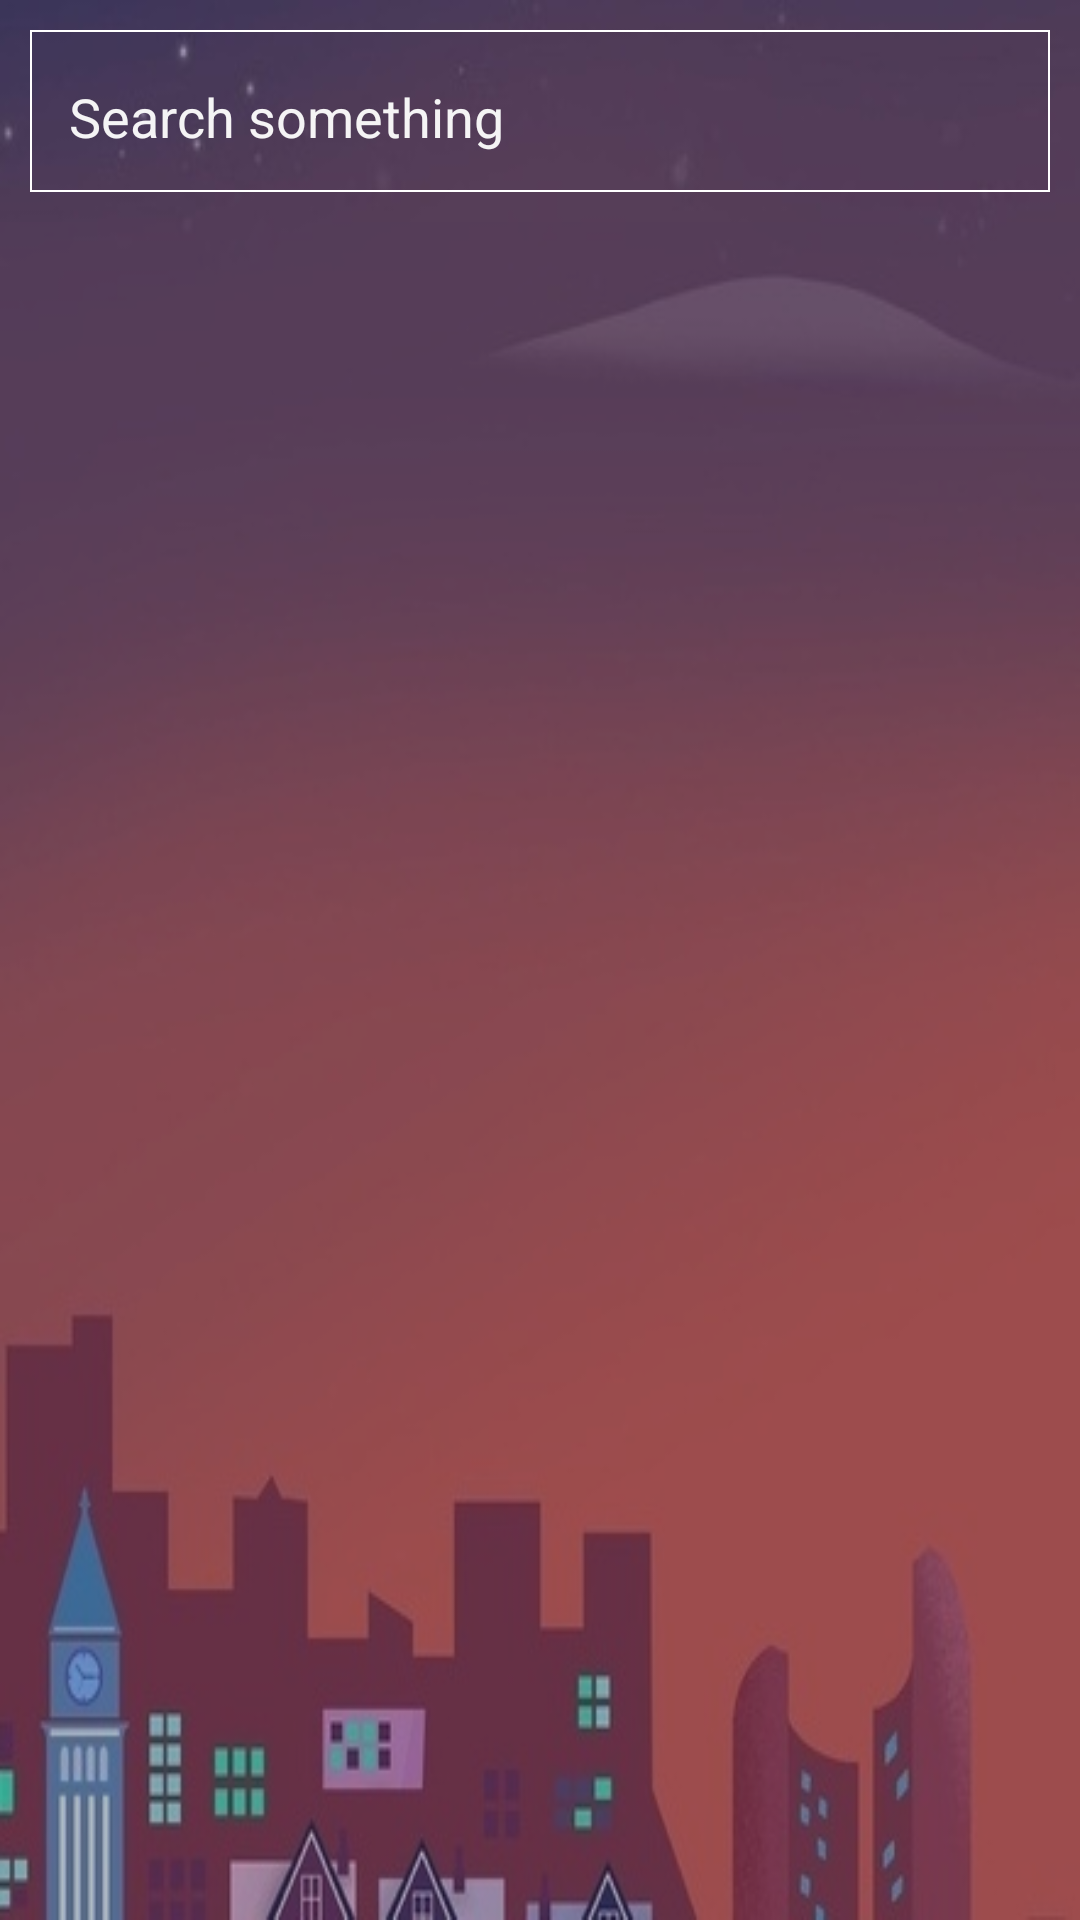

Write the Android layout XML for this screen, with the resource values it uses.
<!-- AndroidManifest.xml: activity theme AppTheme.NoActionBar -->
<!-- res/layout/activity_videolist.xml -->
<?xml version="1.0" encoding="utf-8"?>
<LinearLayout xmlns:android="http://schemas.android.com/apk/res/android"
    xmlns:app="http://schemas.android.com/apk/res-auto"
    xmlns:tools="http://schemas.android.com/tools"
    android:layout_width="match_parent"
    android:layout_height="match_parent"
    tools:context="com.example.esmaeel.downem.VideoListActivity"
    android:background="@drawable/citybgfull"
    android:orientation="vertical"
    android:id="@+id/parent"
    >


    <LinearLayout
        android:layout_width="match_parent"
        android:layout_height="match_parent"
        android:orientation="vertical"
       >

        <LinearLayout
            android:layout_width="match_parent"
            android:layout_height="0dp"
            android:layout_weight="0.5"
            android:orientation="vertical"
            >

            <LinearLayout
                android:layout_width="match_parent"
                android:layout_height="wrap_content"
                android:layout_margin="10dp"
                android:paddingTop="4dp"
                android:orientation="horizontal"
                android:weightSum="2"
                android:background="@drawable/searchedittext"

                >

                <EditText
                    android:id="@+id/searcheditText2"
                    android:layout_width="match_parent"
                    android:layout_height="match_parent"
                    android:paddingLeft="10dp"
                    android:layout_gravity="center"
                    android:layout_marginLeft="3dp"
                    android:layout_weight="1.5"
                    android:hint="Search something "
                    android:inputType="textPersonName"
                    android:textColor="#f9f9f9f9"
                    android:textColorHint="#f9f9f9f9"
                    android:background="@android:color/transparent"
                    />


                <ProgressBar
                    android:id="@+id/progressBar"
                    android:layout_width="50dp"
                    android:layout_height="50dp"
                    android:layout_gravity="center"
                    android:layout_marginRight="3dp"
                    android:layout_weight="0.5" />

                <ImageView
                    android:id="@+id/search_icon"
                    android:layout_margin="10dp"
                    android:layout_width="30dp"
                    android:layout_height="30dp"
                    android:background="@drawable/ic_search_white_24dp"/>

            </LinearLayout>

            <LinearLayout
                android:layout_width="match_parent"
                android:layout_height="match_parent"
                android:orientation="vertical"
               android:background="#59543e59"
                >

                <Button
                    android:visibility="gone"
                    android:id="@+id/Play_button"
                    android:layout_marginTop="10dp"
                    android:layout_marginLeft="10dp"
                    android:layout_marginStart="10dp"
                    android:layout_marginRight="10dp"
                    android:layout_marginEnd="10dp"
                    android:layout_width="match_parent"
                    android:layout_height="wrap_content"
                    android:background="@drawable/btnbgw"
                    android:text="Search"
                    android:textStyle="bold"
                    android:textAllCaps="false"
                    android:textSize="18.90sp"
                    android:textColor="#2b2b2b" />

                <ListView
                    android:id="@+id/search_list2"
                    android:layout_width="match_parent"
                    android:layout_height="match_parent"
                    android:layout_marginTop="5dp" />
            </LinearLayout>

        </LinearLayout>
    </LinearLayout>

</LinearLayout>
<!-- resources referenced by this layout -->
<resources>
  <!-- drawable btnbgw (drawable-hdpi) -->
  <?xml version="1.0" encoding="utf-8"?>
  <shape xmlns:android="http://schemas.android.com/apk/res/android">
  <solid android:color="#ffffff"/>
      <corners android:radius="60dp"/>
  </shape>
  <!-- drawable citybgfull: jpg bitmap (drawable-hdpi, 28256 bytes) -->
  <!-- drawable searchedittext (drawable-hdpi) -->
  <?xml version="1.0" encoding="utf-8"?>
  <shape xmlns:android="http://schemas.android.com/apk/res/android">
      <stroke
          android:width="0.5dp"
          android:color="#ffffff" />
  </shape>
  <style name="AppTheme.NoActionBar">
          <item name="windowActionBar">false</item>
          <item name="windowNoTitle">true</item>
          <item name="android:textColorHint">#ffffff</item>
          <item name="colorControlNormal">#ffffff</item>
          <item name="colorControlActivated">#ffffff</item>
          <item name="colorControlHighlight">#ffffff</item>
  
      </style>
</resources>
